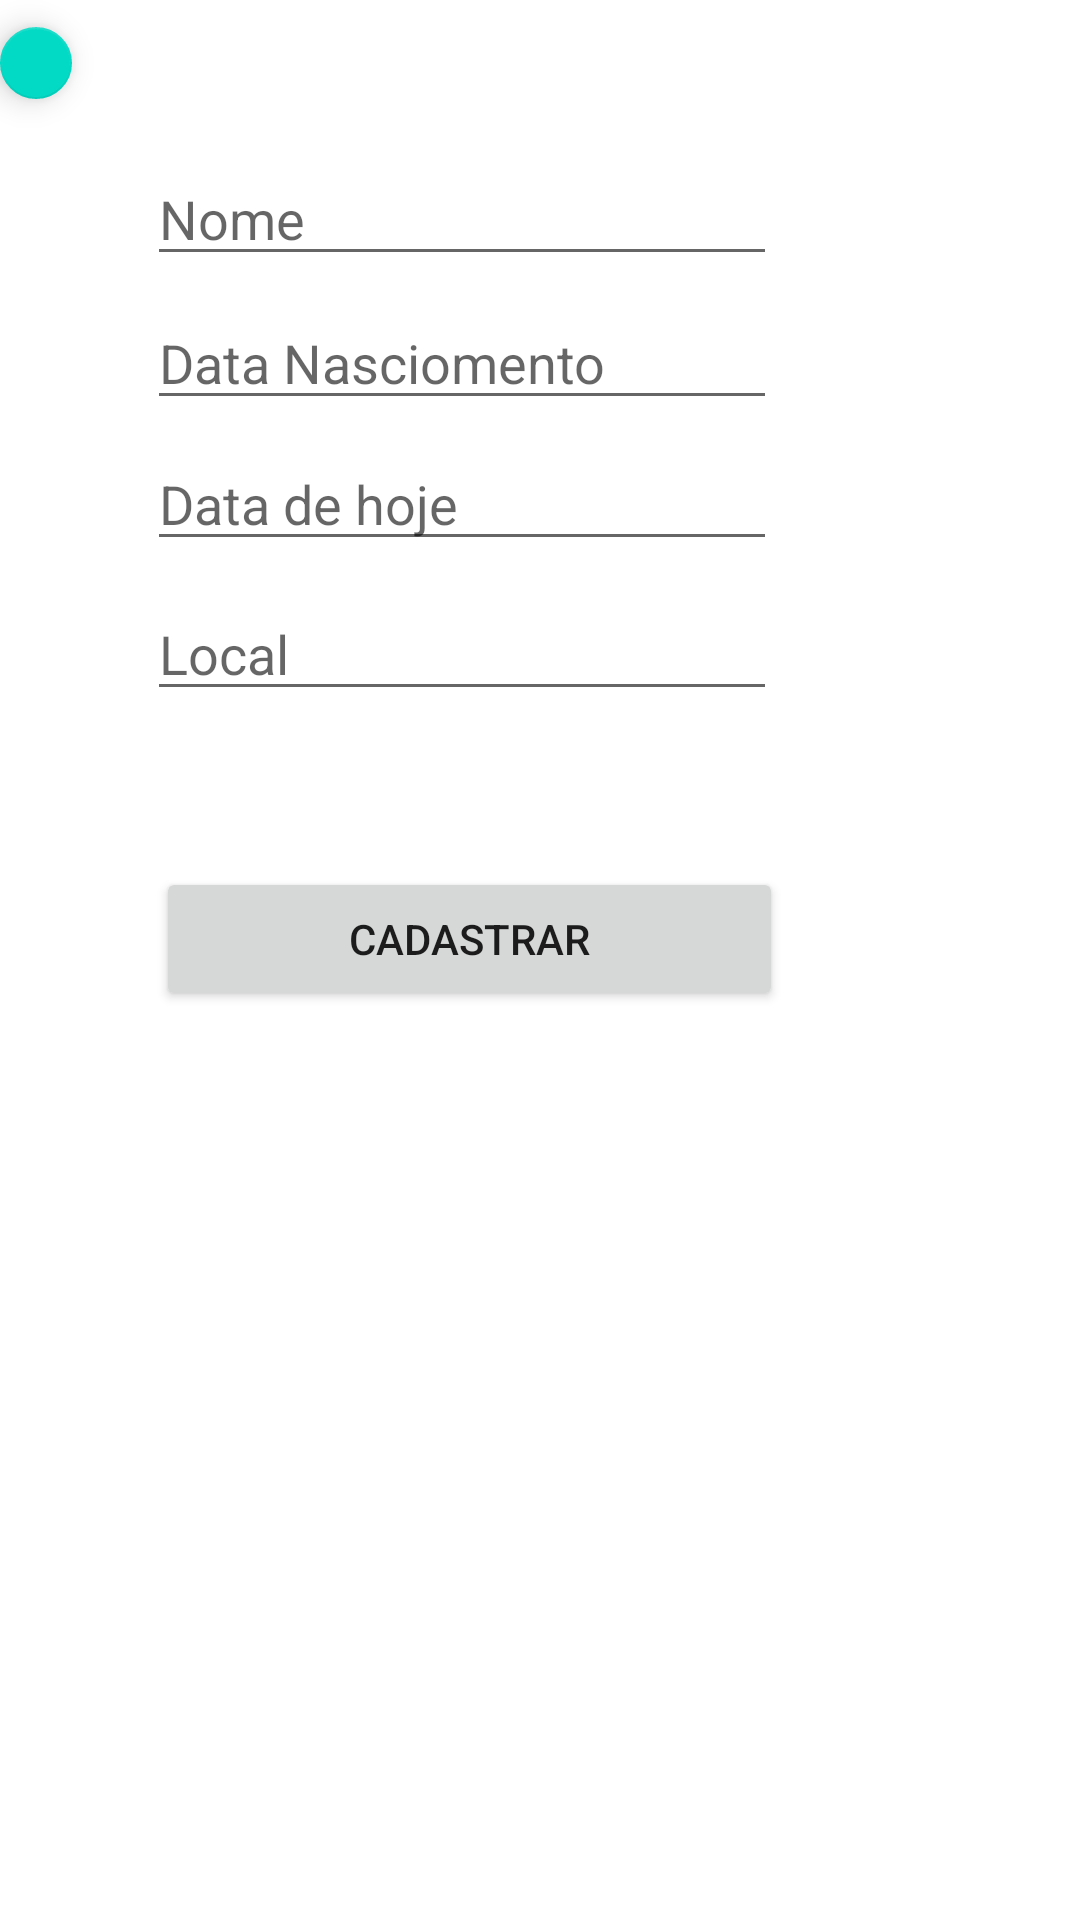

Here is an Android app screen rendered from its layout file. Give the layout XML and the strings, colors and styles it references.
<!-- AndroidManifest.xml: application theme Theme.ConvidarioAndroid -->
<!-- res/layout/activity_cadastro.xml -->
<?xml version="1.0" encoding="utf-8"?>
<RelativeLayout xmlns:android="http://schemas.android.com/apk/res/android"
    xmlns:app="http://schemas.android.com/apk/res-auto"
    xmlns:tools="http://schemas.android.com/tools"
    android:layout_width="match_parent"
    android:layout_height="match_parent">

    <com.google.android.material.floatingactionbutton.FloatingActionButton
        android:id="@+id/floatingActionButtonvoltar"
        android:layout_width="wrap_content"
        android:layout_height="wrap_content"
        android:layout_alignParentEnd="true"
        android:layout_alignParentBottom="true"
        android:layout_marginEnd="336dp"
        android:layout_marginBottom="607dp"
        android:clickable="true"
        app:srcCompat="?attr/actionModeCloseDrawable" />

    <EditText
        android:id="@+id/activity_cadastro_nome"
        android:layout_width="wrap_content"
        android:layout_height="wrap_content"
        android:layout_alignParentEnd="true"
        android:layout_alignParentBottom="true"
        android:layout_marginEnd="101dp"
        android:layout_marginBottom="548dp"
        android:ems="10"
        android:hint="Nome"
        android:inputType="textPersonName" />

    <EditText
        android:id="@+id/activity_cadastro_data_nascimento"
        android:layout_width="wrap_content"
        android:layout_height="wrap_content"
        android:layout_alignParentEnd="true"
        android:layout_alignParentBottom="true"
        android:layout_marginEnd="101dp"
        android:layout_marginBottom="500dp"
        android:ems="10"
        android:hint="Data Nasciomento"
        android:inputType="date"
        tools:layout_alignParentStart="false" />

    <EditText
        android:id="@+id/activity_cadastro_data_hoje"
        android:layout_width="wrap_content"
        android:layout_height="wrap_content"
        android:layout_alignParentEnd="true"
        android:layout_alignParentBottom="true"
        android:layout_marginEnd="101dp"
        android:layout_marginBottom="453dp"
        android:ems="10"
        android:hint="Data de hoje"
        android:inputType="date" />

    <EditText
        android:id="@+id/activity_cadastro_local"
        android:layout_width="wrap_content"
        android:layout_height="wrap_content"
        android:layout_alignParentEnd="true"
        android:layout_alignParentBottom="true"
        android:layout_marginEnd="101dp"
        android:layout_marginBottom="403dp"
        android:ems="10"
        android:hint="Local "
        android:inputType="textPersonName" />

    <Button
        android:id="@+id/activity_botao_cadastrar"
        android:layout_width="209dp"
        android:layout_height="wrap_content"
        android:layout_alignParentEnd="true"
        android:layout_alignParentBottom="true"
        android:layout_marginEnd="99dp"
        android:layout_marginBottom="303dp"
        android:checkable="true"
        android:text="Cadastrar" />
</RelativeLayout>
<!-- resources referenced by this layout -->
<resources>
  <style name="Theme.ConvidarioAndroid" parent="Theme.MaterialComponents.DayNight.DarkActionBar">
          
          <item name="colorPrimary">@color/purple_500</item>
          <item name="colorPrimaryVariant">@color/purple_700</item>
          <item name="colorOnPrimary">@color/white</item>
          
          <item name="colorSecondary">@color/teal_200</item>
          <item name="colorSecondaryVariant">@color/teal_700</item>
          <item name="colorOnSecondary">@color/black</item>
          
          <item name="android:statusBarColor" tools:targetApi="l">?attr/colorPrimaryVariant</item>
          
      </style>
  <!-- not gathered from this repository: default colours our renderer supplied (Android Studio template values) -->
  <color name="purple_500">#FF6200EE</color>
  <color name="purple_700">#FF3700B3</color>
  <color name="teal_200">#FF03DAC5</color>
  <color name="teal_700">#FF018786</color>
  <color name="black">#FF000000</color>
  <color name="white">#FFFFFFFF</color>
</resources>
